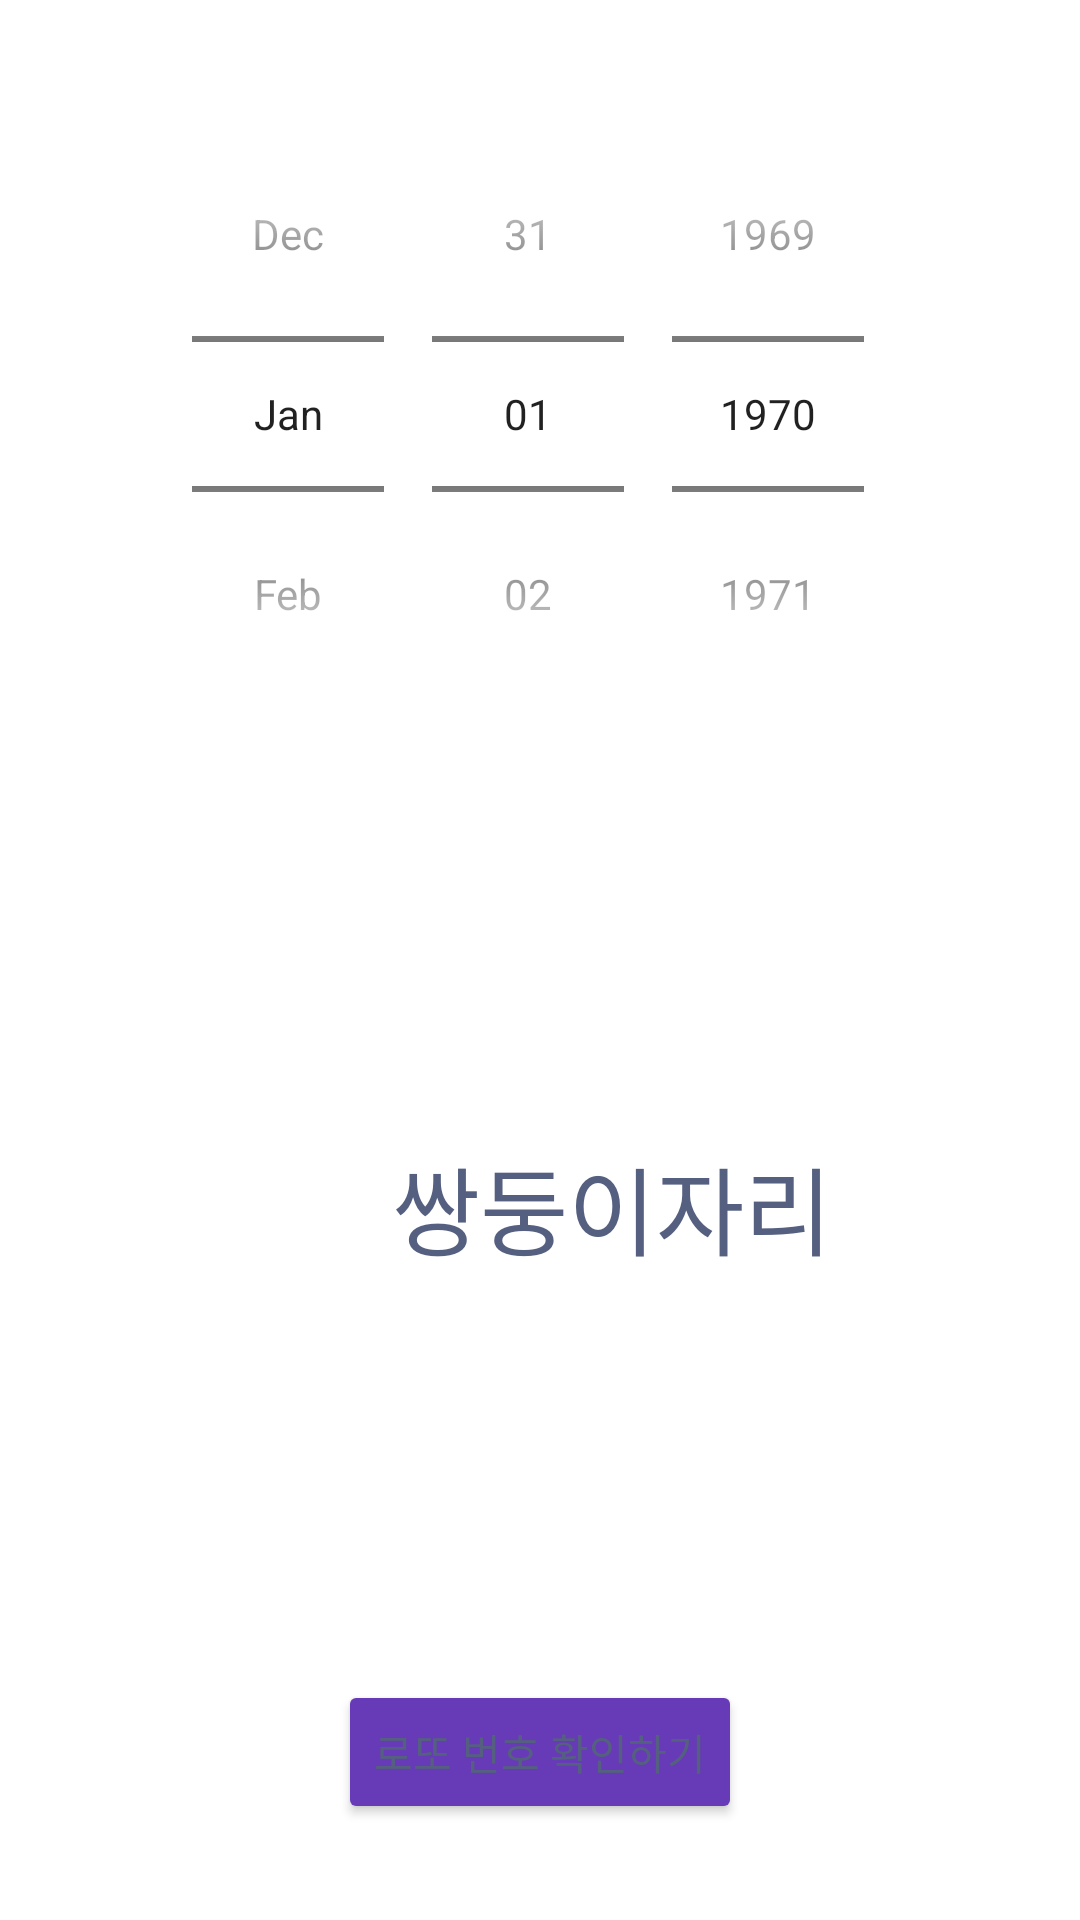

Here is an Android app screen rendered from its layout file. Give the layout XML and the strings, colors and styles it references.
<!-- AndroidManifest.xml: activity theme AppTheme.Constellation -->
<!-- res/layout/activity_constellation.xml -->
<?xml version="1.0" encoding="utf-8"?>
<androidx.constraintlayout.widget.ConstraintLayout
    xmlns:android="http://schemas.android.com/apk/res/android"
    xmlns:app="http://schemas.android.com/apk/res-auto"
    xmlns:tools="http://schemas.android.com/tools"
    android:layout_width="match_parent"
    android:layout_height="match_parent"
    tools:context=".ConstellationActivity">

    <DatePicker
        android:id="@+id/datePicker"
        android:layout_width="match_parent"
        android:layout_height="wrap_content"
        android:layout_marginTop="32dp"
        android:calendarViewShown="false"
        android:datePickerMode="spinner"
        app:layout_constraintEnd_toEndOf="parent"
        app:layout_constraintStart_toStartOf="parent"
        app:layout_constraintTop_toTopOf="parent" />

    <ImageView
        android:id="@+id/imageView4"
        android:layout_width="wrap_content"
        android:layout_height="wrap_content"
        android:layout_below="@id/datePicker"
        android:layout_margin="16dp"
        android:layout_marginStart="32dp"
        android:layout_marginLeft="32dp"
        android:layout_marginBottom="100dp"
        app:layout_constraintBottom_toTopOf="@+id/goResultButton"
        app:layout_constraintStart_toStartOf="parent"
        app:layout_constraintTop_toBottomOf="@+id/datePicker"
        app:srcCompat="@drawable/constellation" />

    <TextView
        android:id="@+id/textView"
        android:layout_width="wrap_content"
        android:layout_height="wrap_content"
        android:layout_alignTop="@id/imageView4"
        android:layout_marginStart="32dp"
        android:layout_marginLeft="32dp"
        android:text="쌍둥이자리"
        android:textSize="32sp"
        app:layout_constraintBottom_toBottomOf="@+id/imageView4"
        app:layout_constraintEnd_toEndOf="parent"
        app:layout_constraintStart_toEndOf="@+id/imageView4"
        app:layout_constraintTop_toTopOf="@+id/imageView4" />

    <Button
        android:id="@+id/goResultButton"
        android:layout_width="wrap_content"
        android:layout_height="wrap_content"
        android:layout_marginBottom="32dp"
        android:text="로또 번호 확인하기"
        app:layout_constraintBottom_toBottomOf="parent"
        app:layout_constraintEnd_toEndOf="parent"
        app:layout_constraintStart_toStartOf="parent" />

</androidx.constraintlayout.widget.ConstraintLayout>
<!-- resources referenced by this layout -->
<resources>
  <style name="AppTheme.Constellation" parent="Theme.RandomLottoNumber">
          <item name="colorPrimary">@color/colorPrimaryConstellation</item>
          <item name="colorPrimaryDark">@color/colorPrimaryDarkConstellation</item>
          <item name="colorAccent">@color/colorAccentConstellation</item>
          <item name="colorButtonNormal">@color/colorButtonConstellation</item>
          <item name="android:textColor">@color/colorContentConstellation</item>
      </style>
  <style name="Theme.RandomLottoNumber" parent="Theme.MaterialComponents.DayNight.DarkActionBar">
          
          <item name="colorPrimary">@color/purple_500</item>
          <item name="colorPrimaryVariant">@color/purple_700</item>
          <item name="colorOnPrimary">@color/white</item>
          
          <item name="colorSecondary">@color/teal_200</item>
          <item name="colorSecondaryVariant">@color/teal_700</item>
          <item name="colorOnSecondary">@color/black</item>
          
          <item name="android:statusBarColor" tools:targetApi="l">?attr/colorPrimaryVariant</item>
          
      </style>
  <color name="colorPrimaryConstellation">#673AB7</color>
  <color name="colorPrimaryDarkConstellation">#512DA8</color>
  <color name="colorAccentConstellation">#7E57C2</color>
  <color name="colorButtonConstellation">#673AB7</color>
  <color name="colorContentConstellation">#556080</color>
  <color name="purple_500">#FF6200EE</color>
  <color name="purple_700">#FF3700B3</color>
  <color name="white">#FFFFFFFF</color>
  <color name="teal_200">#FF03DAC5</color>
  <color name="teal_700">#FF018786</color>
  <color name="black">#FF000000</color>
</resources>
